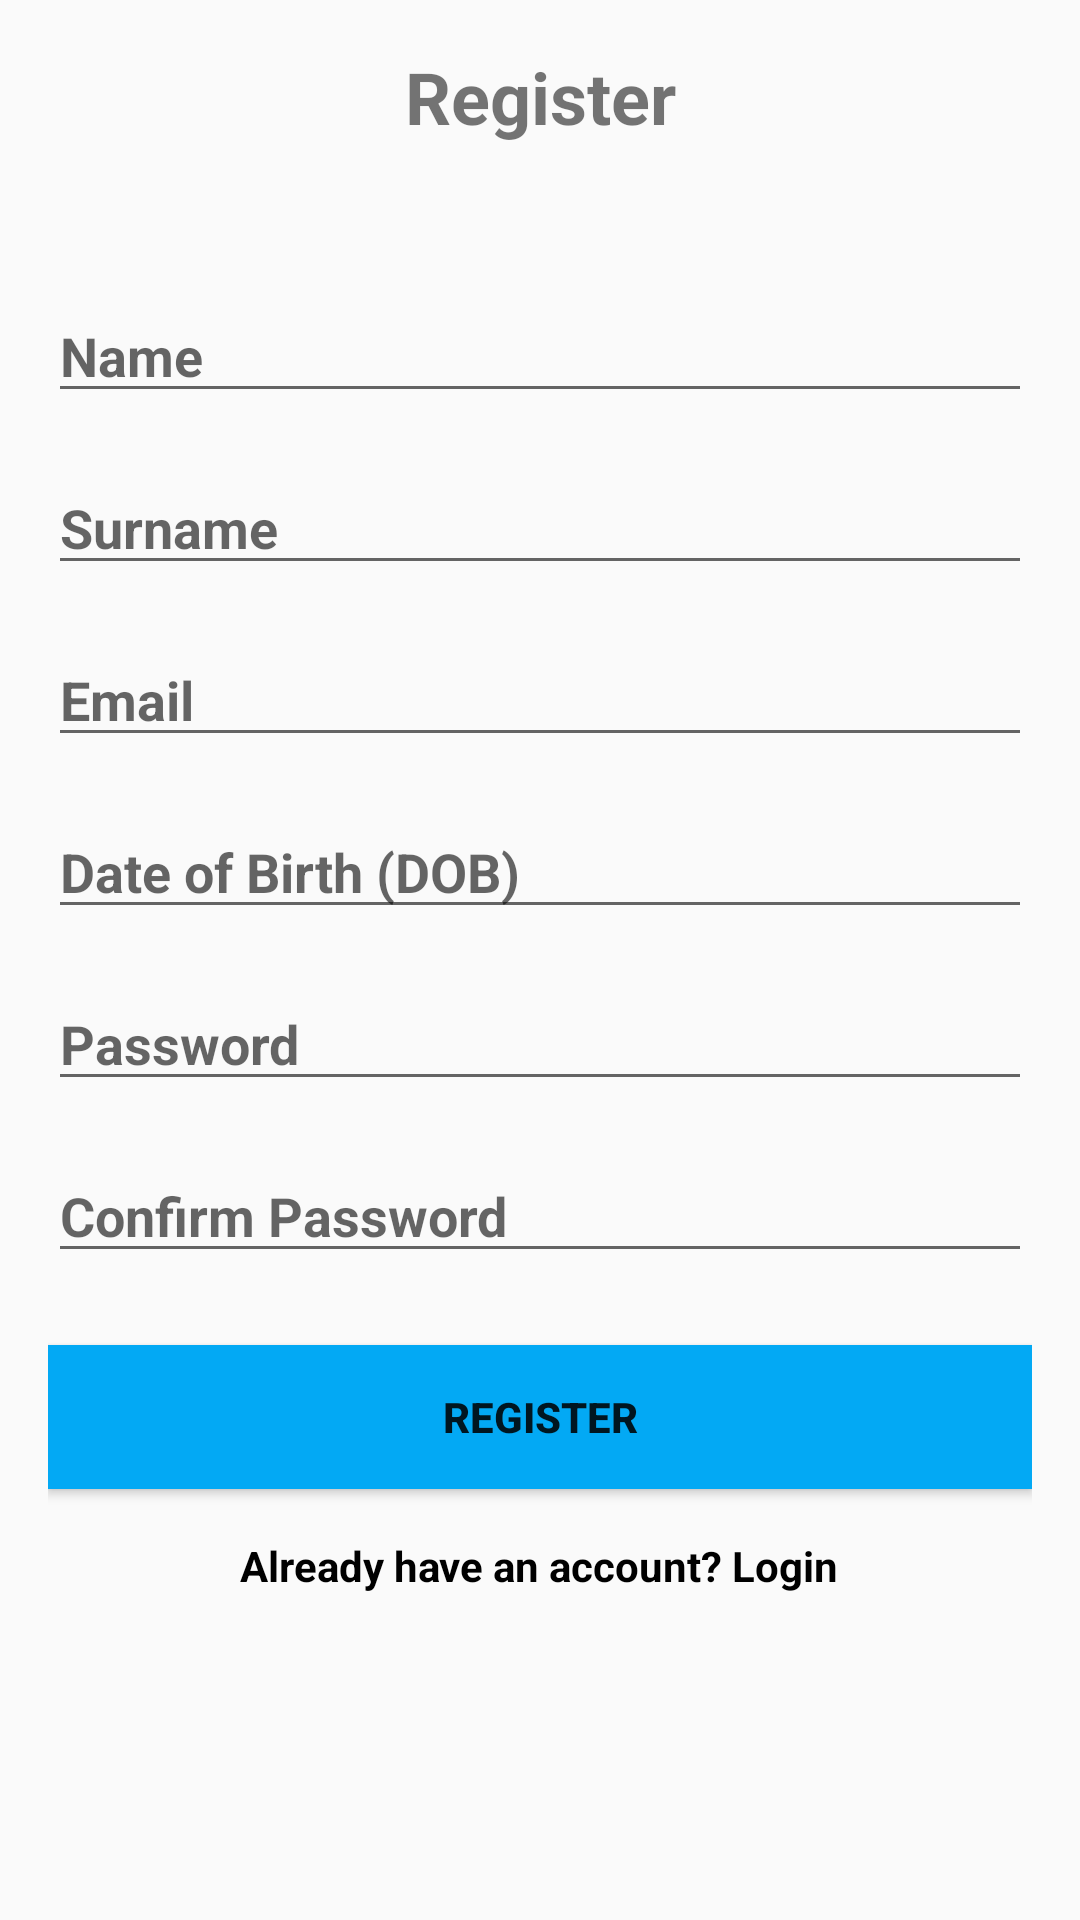

Write the Android layout XML for this screen, with the resource values it uses.
<!-- AndroidManifest.xml: application theme Theme.MediConnectapk -->
<!-- res/layout/activity_register.xml -->
<?xml version="1.0" encoding="utf-8"?>
<ScrollView xmlns:android="http://schemas.android.com/apk/res/android"
    xmlns:app="http://schemas.android.com/apk/res-auto"
    xmlns:tools="http://schemas.android.com/tools"
    android:layout_width="match_parent"
    android:layout_height="match_parent"
    android:layout_gravity="center"
    android:background="@drawable/d"
    android:padding="16dp"
    tools:context=".Register">

    <RelativeLayout
        android:layout_width="match_parent"
        android:layout_height="wrap_content"
        android:paddingBottom="16dp">

        <TextView
            android:id="@+id/textViewRegisterTitle"
            android:layout_width="match_parent"
            android:layout_height="wrap_content"
            android:layout_centerHorizontal="true"
            android:layout_marginBottom="24dp"
            android:gravity="center"
            android:text="Register"
            android:textSize="24sp"
            android:textStyle="bold" />

        <EditText
            android:id="@+id/editTextName"
            android:layout_width="match_parent"
            android:layout_height="wrap_content"
            android:layout_below="@id/textViewRegisterTitle"
            android:layout_marginTop="24dp"
            android:hint="Name"
            android:textStyle="bold" />

        <EditText
            android:id="@+id/editTextSurname"
            android:layout_width="match_parent"
            android:layout_height="wrap_content"
            android:layout_below="@id/editTextName"
            android:layout_marginTop="16dp"
            android:hint="Surname"
            android:textAppearance="@style/TextAppearance.AppCompat.Medium"
            android:textStyle="bold" />

        <EditText
            android:id="@+id/editTextEmail"
            android:layout_width="match_parent"
            android:layout_height="wrap_content"
            android:layout_below="@id/editTextSurname"
            android:layout_marginTop="16dp"
            android:hint="Email"
            android:inputType="textEmailAddress"
            android:textStyle="bold" />

        <EditText
            android:id="@+id/editTextDOB"
            android:layout_width="match_parent"
            android:layout_height="wrap_content"
            android:layout_below="@id/editTextEmail"
            android:layout_marginTop="16dp"
            android:hint="Date of Birth (DOB)"
            android:inputType="date"
            android:textStyle="bold" />

        <EditText
            android:id="@+id/editTextPassword"
            android:layout_width="match_parent"
            android:layout_height="wrap_content"
            android:layout_below="@id/editTextDOB"
            android:layout_marginTop="16dp"
            android:hint="Password"
            android:inputType="textPassword"
            android:textStyle="bold" />

        <EditText
            android:id="@+id/editTextConfirmPassword"
            android:layout_width="match_parent"
            android:layout_height="wrap_content"
            android:layout_below="@id/editTextPassword"
            android:layout_marginTop="16dp"
            android:hint="Confirm Password"
            android:inputType="textPassword"
            android:textAlignment="textStart"
            android:textStyle="bold" />

        <Button
            android:id="@+id/buttonRegister"
            android:layout_width="match_parent"
            android:layout_height="wrap_content"
            android:layout_below="@id/editTextConfirmPassword"
            android:layout_marginTop="24dp"
            android:background="#03A9F4"
            android:text="Register"
            android:textStyle="bold" />

        <TextView
            android:id="@+id/signUpLinkTextView"
            android:layout_width="wrap_content"
            android:layout_height="wrap_content"
            android:layout_below="@id/buttonRegister"
            android:layout_centerHorizontal="true"
            android:layout_marginTop="16dp"
            android:clickable="true"
            android:onClick="onSignInClick"
            android:text="Already have an account? Login"
            android:textColor="@color/black"
            android:textSize="14sp"
            android:textStyle="bold" />

    </RelativeLayout>
</ScrollView>
<!-- resources referenced by this layout -->
<resources>
  <style name="Theme.MediConnectapk" parent="Theme.AppCompat.Light.NoActionBar">
          
          <item name="colorPrimary">@color/purple_500</item>
          <item name="colorPrimaryVariant">@color/purple_700</item>
          <item name="colorOnPrimary">@color/white</item>
          
          <item name="colorSecondary">@color/teal_200</item>
          <item name="colorSecondaryVariant">@color/teal_700</item>
          <item name="colorOnSecondary">@color/black</item>
          
          <item name="android:statusBarColor">?attr/colorPrimaryVariant</item>
          
      </style>
  <!-- not gathered from this repository: default colours our renderer supplied (Android Studio template values) -->
  <color name="purple_500">#FF6200EE</color>
  <color name="purple_700">#FF3700B3</color>
  <color name="teal_200">#FF03DAC5</color>
  <color name="teal_700">#FF018786</color>
  <color name="black">#FF000000</color>
  <color name="white">#FFFFFFFF</color>
</resources>
